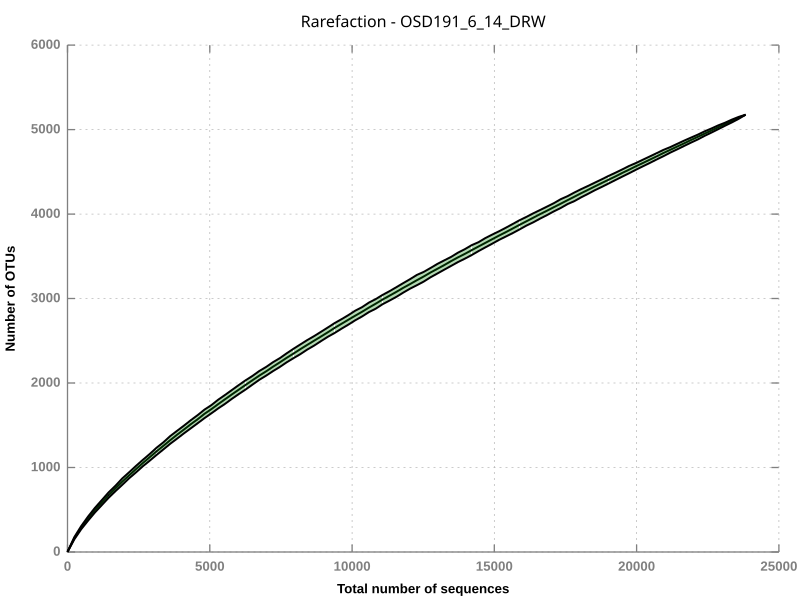

Values plotted in this chart, from the file beside it:
1	1	1	1	1
2	242	165.1	152	178
3	482	288.7	270	307
4	723	396.4	372	420
5	964	494.6	468	522
6	1204	585.4	555	614
7	1445	671.9	641	705
8	1686	753.6	721	785
9	1927	833.6	795	871
10	2167	908.1	873	944
11	2408	981.8	942	1019
12	2649	1054	1015	1091
13	2889	1122	1081	1160
14	3130	1192	1149	1234
15	3371	1257	1214	1298
16	3611	1325	1282	1373
17	3852	1388	1342	1435
18	4093	1450	1405	1496
19	4334	1513	1464	1560
20	4574	1572	1525	1621
21	4815	1636	1585	1685
22	5056	1692	1642	1739
23	5296	1750	1700	1803
24	5537	1808	1754	1859
25	5778	1865	1813	1917
26	6018	1921	1869	1975
27	6259	1977	1923	2032
28	6500	2033	1982	2085
29	6741	2088	2038	2142
30	6981	2139	2088	2191
31	7222	2193	2141	2247
32	7463	2246	2191	2295
33	7703	2298	2245	2352
34	7944	2349	2295	2406
35	8185	2401	2342	2457
36	8425	2451	2396	2508
37	8666	2501	2443	2556
38	8907	2551	2496	2607
39	9147	2600	2547	2657
40	9388	2653	2592	2709
41	9629	2701	2643	2756
42	9870	2749	2692	2804
43	10110	2796	2742	2856
44	10351	2843	2788	2898
45	10592	2893	2840	2952
46	10832	2939	2880	2994
47	11073	2989	2933	3043
48	11314	3034	2976	3087
49	11554	3078	3020	3134
50	11795	3126	3069	3182
51	12036	3172	3116	3229
52	12277	3217	3158	3280
53	12517	3261	3201	3315
54	12758	3308	3251	3362
55	12999	3352	3296	3410
56	13239	3396	3341	3452
57	13480	3443	3386	3493
58	13721	3487	3431	3543
59	13961	3528	3472	3584
60	14202	3572	3514	3631
61	14443	3616	3562	3667
... 39 more rows
